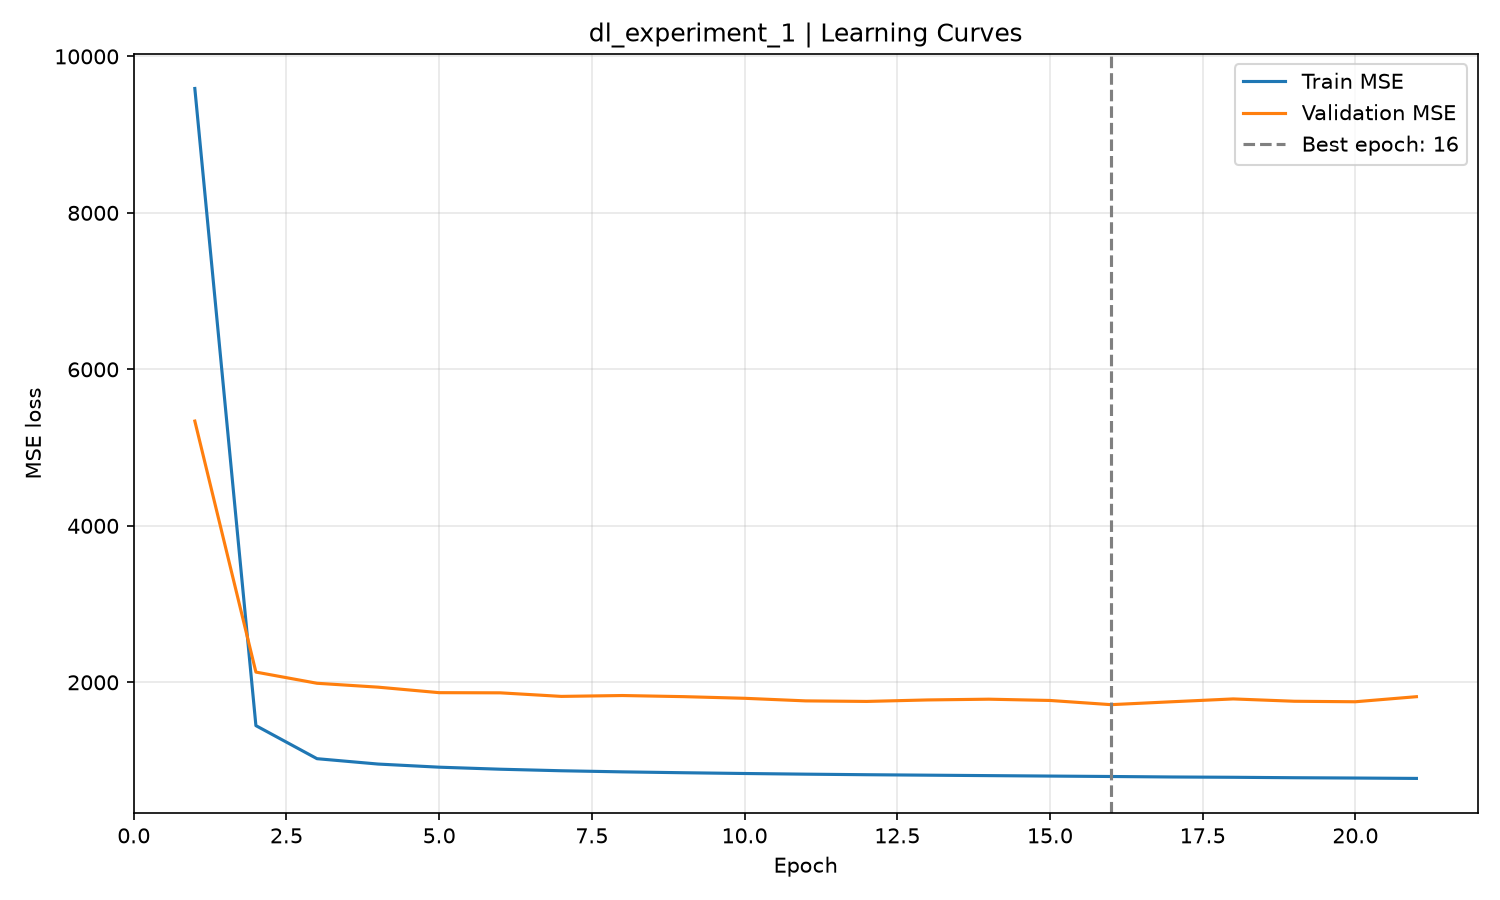

Source data for this figure (header and first rows):
epoch, train_mse, validation_mse
1, 9590, 5339
2, 1446, 2131
3, 1024, 1988
4, 955.2, 1938
5, 915.2, 1868
6, 889.2, 1865
7, 869.5, 1820
8, 855.4, 1831
9, 844.2, 1817
10, 834.5, 1796
11, 826, 1763
12, 818.8, 1756
13, 813.1, 1775
14, 807.3, 1784
15, 801.6, 1768
16, 796.2, 1714
17, 789.9, 1752
18, 786.1, 1788
19, 780.4, 1758
20, 776.5, 1751
21, 771.6, 1816
